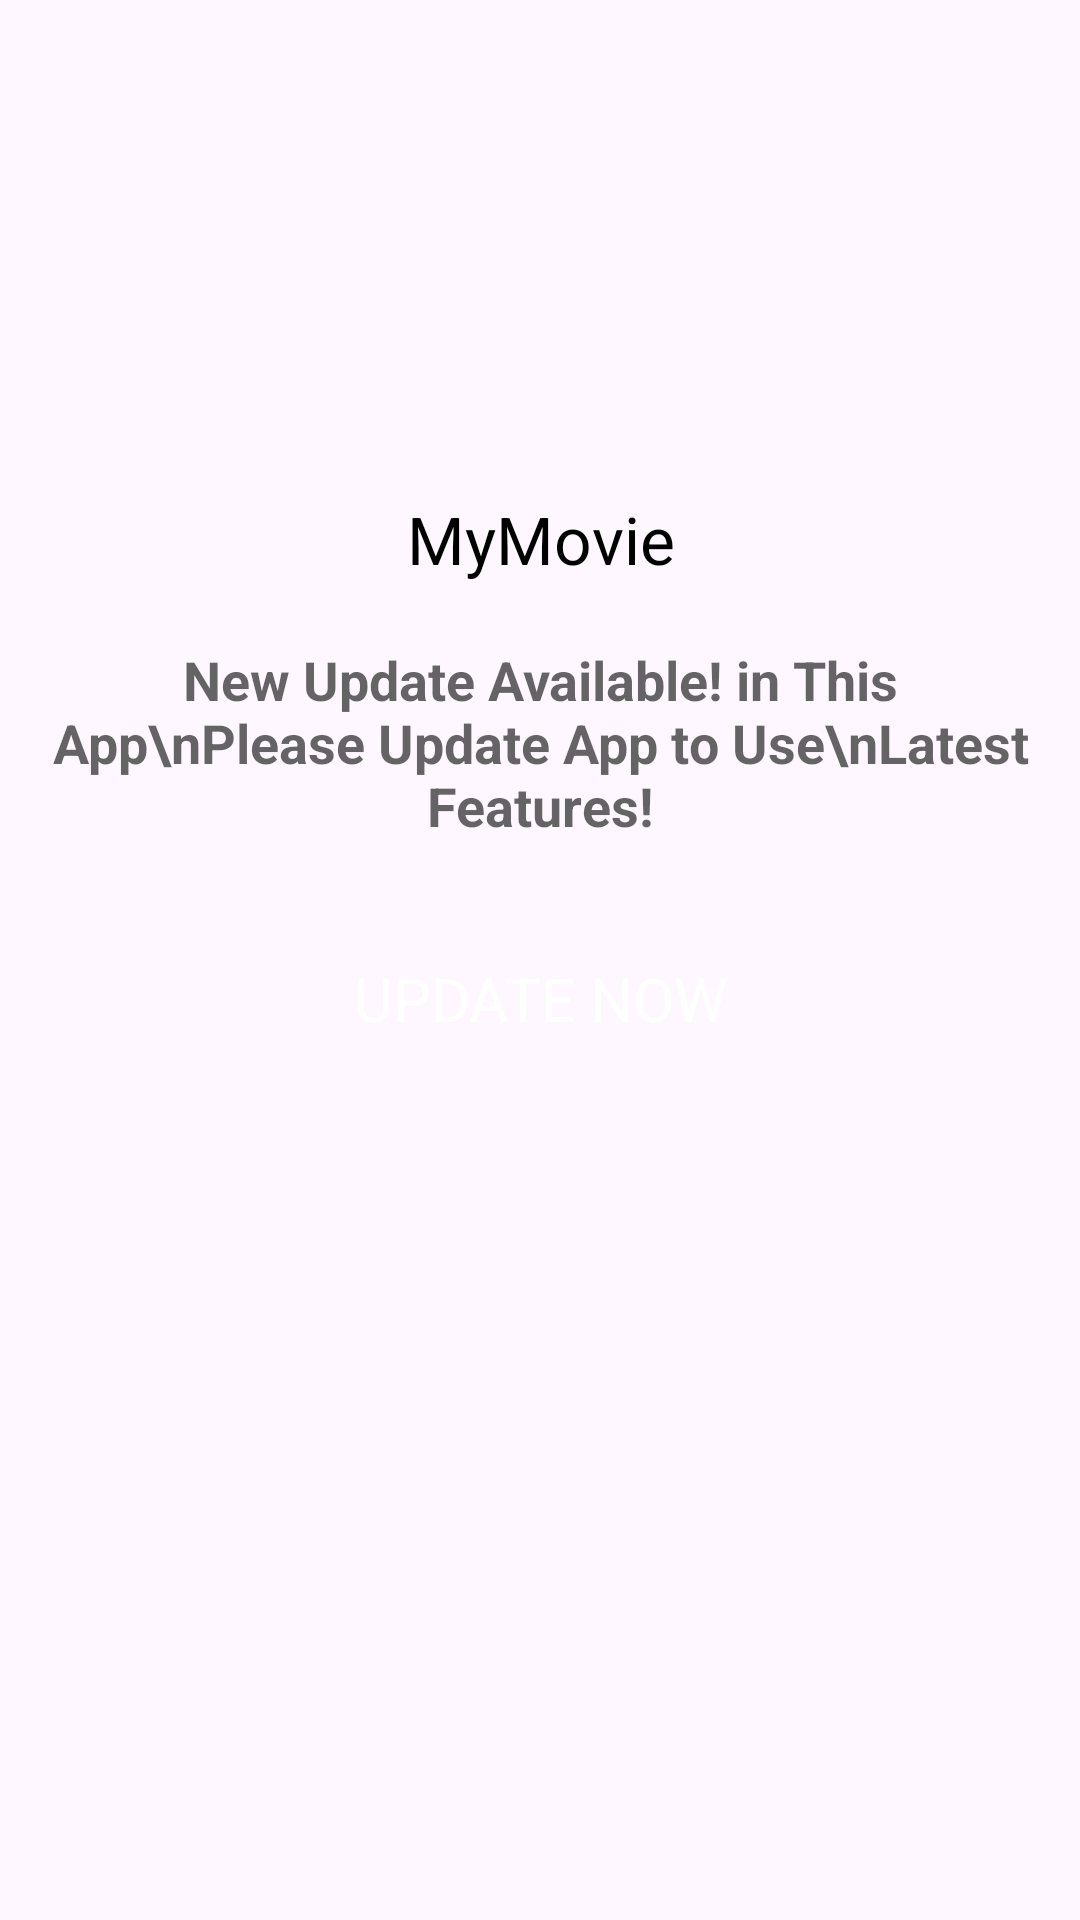

Write the Android layout XML for this screen, with the resource values it uses.
<!-- AndroidManifest.xml: application theme Theme.MyMovie -->
<!-- res/layout/dialog_update.xml -->
<?xml version="1.0" encoding="utf-8"?>
<RelativeLayout xmlns:android="http://schemas.android.com/apk/res/android"
    android:layout_width="match_parent"
    android:layout_height="match_parent">

    <LinearLayout
        android:layout_width="match_parent"
        android:layout_height="wrap_content"
        android:layout_marginHorizontal="15dp"
        android:layout_marginTop="30dp"
        android:layout_marginBottom="30dp"
        android:gravity="center"
        android:orientation="vertical">

        <ImageView
            android:id="@+id/logo"
            android:layout_width="110dp"
            android:layout_height="110dp"
            android:layout_marginTop="15dp"
            android:src="@drawable/ic_sqaure_icon" />

        <TextView
            android:id="@+id/text"
            android:layout_width="wrap_content"
            android:layout_height="wrap_content"
            android:layout_below="@id/logo"
            android:layout_gravity="center_horizontal"
            android:layout_marginTop="10dp"
            android:gravity="center"
            android:text="@string/app_name"
            android:textColor="@color/black"
            android:textSize="22sp" />

        <TextView
            android:layout_width="wrap_content"
            android:layout_height="wrap_content"
            android:layout_below="@id/logo"
            android:layout_gravity="center_horizontal"
            android:layout_marginTop="20dp"
            android:layout_marginBottom="5dp"
            android:alpha="0.6"
            android:text="New Update Available! in This App\nPlease Update App to Use\nLatest Features!"
            android:textAlignment="center"
            android:textColor="@color/black"
            android:textSize="18sp"
            android:textStyle="bold" />

        <LinearLayout
            android:id="@+id/ll_update_app"
            android:layout_width="match_parent"
            android:layout_height="55dp"
            android:layout_below="@id/text"
            android:layout_marginLeft="30dp"
            android:layout_marginTop="20dp"
            android:layout_marginRight="30dp"
            android:layout_marginBottom="30dp"
            android:background="@drawable/shape_cornar"
            android:backgroundTint="@color/black"
            android:gravity="center"
            android:orientation="vertical">

            <TextView
                android:layout_width="match_parent"
                android:layout_height="50dp"
                android:layout_gravity="center"
                android:foreground="?attr/selectableItemBackground"
                android:gravity="center"
                android:text="UPDATE NOW"
                android:textColor="@color/white"
                android:textSize="20sp" />


        </LinearLayout>

    </LinearLayout>

</RelativeLayout>
<!-- resources referenced by this layout -->
<resources>
  <color name="black">#FF000000</color>
  <color name="white">#FFFFFFFF</color>
  <!-- drawable ic_sqaure_icon (mipmap-anydpi-v26) -->
  <?xml version="1.0" encoding="utf-8"?>
  <adaptive-icon xmlns:android="http://schemas.android.com/apk/res/android">
      <foreground>
          <inset
              android:drawable="@drawable/ic_sqaure_icon"
              android:inset="17.56%" />
      </foreground>
  </adaptive-icon>
  <string name="app_name">MyMovie</string>
  <style name="Theme.MyMovie" parent="Base.Theme.MyMovie">
          <item name="android:forceDarkAllowed">false</item>
          <item name="android:windowDisablePreview">true</item>
      </style>
  <style name="Base.Theme.MyMovie" parent="Theme.Material3.DayNight.NoActionBar">
          <item name="colorPrimaryDark">#000000</item>
          <item name="android:statusBarColor">#1C2939</item>
          <item name="android:navigationBarColor">#1C2939</item>
      </style>
</resources>
